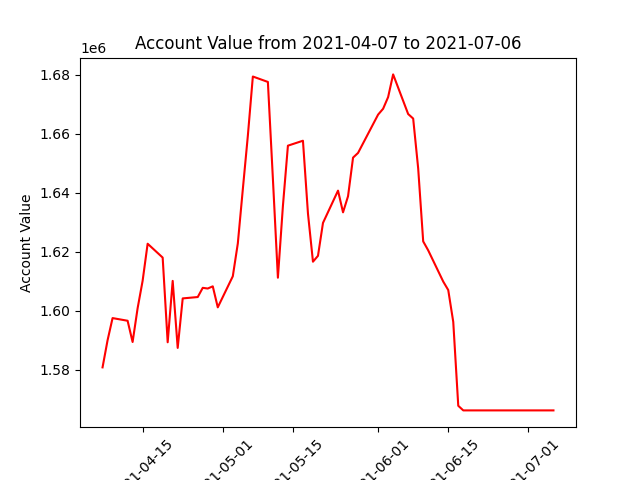

Source data for this figure (header and first rows):
datadate, account_value
20210407, 1580788
20210408, 1589959
20210409, 1597509
20210412, 1596608
20210413, 1589395
20210414, 1600859
20210415, 1610162
20210416, 1622734
20210419, 1618038
20210420, 1589304
20210421, 1610129
20210422, 1587390
20210423, 1604187
20210426, 1604651
20210427, 1607774
20210428, 1607539
20210429, 1608286
20210430, 1601155
20210503, 1611697
20210504, 1622837
20210505, 1641249
20210506, 1659332
20210507, 1679465
20210510, 1677627
20210511, 1644803
20210512, 1611208
20210513, 1635542
20210514, 1656004
20210517, 1657682
20210518, 1633011
20210519, 1616638
20210520, 1618634
20210521, 1629806
20210524, 1640751
20210525, 1633389
20210526, 1638851
20210527, 1651949
20210528, 1653549
20210601, 1666545
20210602, 1668529
20210603, 1672483
20210604, 1680184
20210607, 1666739
20210608, 1665205
20210609, 1648291
20210610, 1623532
20210611, 1620493
20210614, 1609899
20210615, 1607022
20210616, 1596218
20210617, 1567760
20210618, 1566192
20210621, 1566192
20210622, 1566192
20210623, 1566192
20210624, 1566192
20210625, 1566192
20210628, 1566192
20210629, 1566192
20210630, 1566192
... 3 more rows
